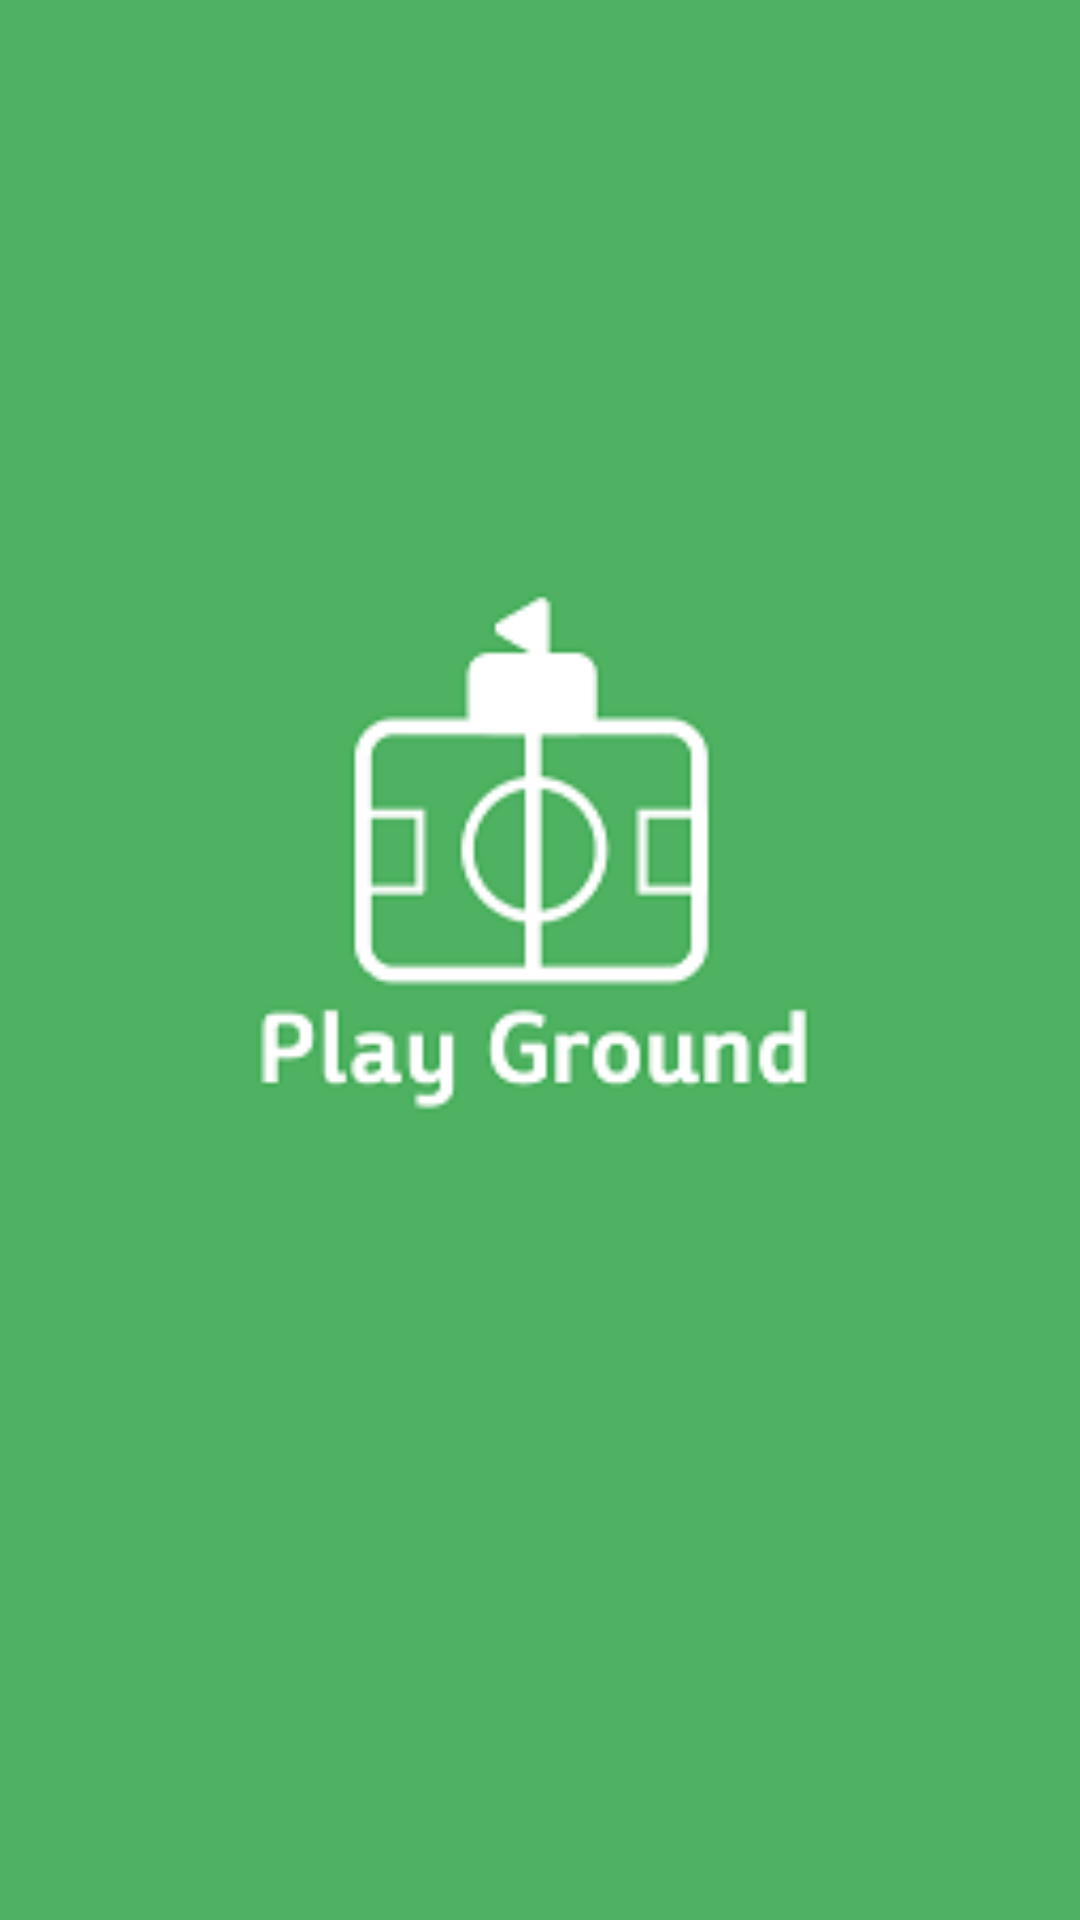

Write the Android layout XML for this screen, with the resource values it uses.
<!-- AndroidManifest.xml: application theme AppTheme -->
<!-- res/layout/activity_splsh.xml -->
<?xml version="1.0" encoding="utf-8"?>
<android.support.constraint.ConstraintLayout xmlns:android="http://schemas.android.com/apk/res/android"
    xmlns:app="http://schemas.android.com/apk/res-auto"
    xmlns:tools="http://schemas.android.com/tools"
    android:layout_width="match_parent"
    android:layout_height="match_parent"
    android:background="#4FB262"
    tools:context=".ui.splash.SplashActivity">

    <ImageView
        android:id="@+id/img_splash"
        android:layout_width="match_parent"
        android:layout_height="200dp"
        android:layout_marginStart="30dp"
        android:layout_marginEnd="30dp"
        android:layout_marginBottom="70dp"
        android:src="@drawable/app_logo"
        app:layout_constraintBottom_toBottomOf="parent"
        app:layout_constraintEnd_toEndOf="parent"
        app:layout_constraintStart_toStartOf="parent"
        app:layout_constraintTop_toTopOf="parent" />

</android.support.constraint.ConstraintLayout>
<!-- resources referenced by this layout -->
<resources>
  <!-- drawable app_logo: png bitmap (drawable, 7500 bytes) -->
  <style name="AppTheme" parent="Theme.AppCompat.Light.NoActionBar">
          
          <item name="colorPrimary">@color/colorPrimary</item>
          <item name="colorPrimaryDark">#4fb262</item>
          <item name="colorAccent">@color/colorAccent</item>
      </style>
  <!-- not gathered from this repository: default colours our renderer supplied (Android Studio template values) -->
  <color name="colorPrimary">#FF6200EE</color>
  <color name="colorAccent">#FF03DAC5</color>
</resources>
